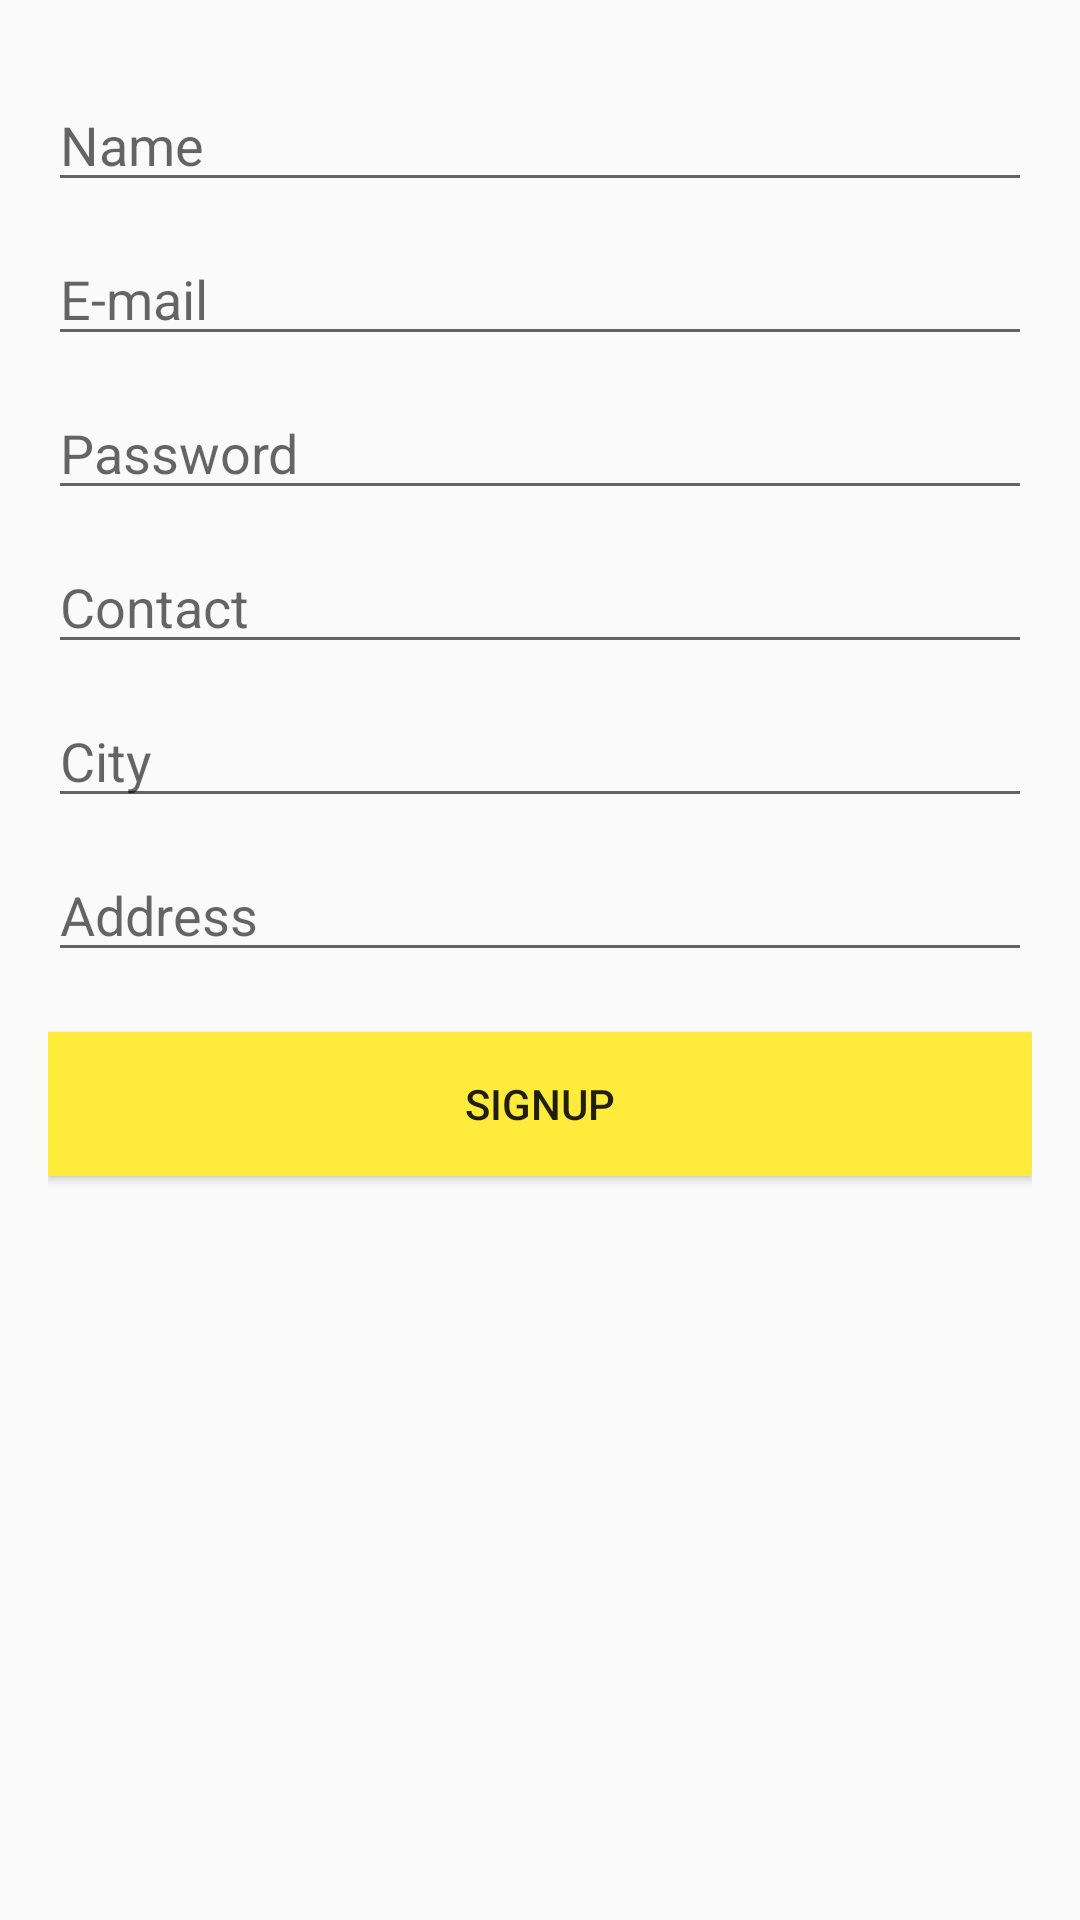

The Android layout XML behind this screen, and the referenced resources:
<!-- AndroidManifest.xml: application theme AppTheme -->
<!-- res/layout/activity_signup.xml -->
<?xml version="1.0" encoding="utf-8"?>
<LinearLayout
    xmlns:android="http://schemas.android.com/apk/res/android"
    xmlns:tools="http://schemas.android.com/tools"
    android:orientation="vertical"
    android:layout_width="match_parent"
    android:layout_height="match_parent"
    android:padding="16dp">

    <EditText
        android:id="@+id/name_signup"
        style="@style/SignUpEditText"
        android:hint="Name"
        android:inputType="text"/>

    <EditText
        android:id="@+id/email_signup"
        style="@style/SignUpEditText"
        android:hint="E-mail"
        android:inputType="textEmailAddress"/>

    <EditText
        android:id="@+id/password_signup"
        style="@style/SignUpEditText"
        android:hint="Password"
        android:inputType="textPassword"/>

    <EditText
        android:id="@+id/contact_signup"
        style="@style/SignUpEditText"
        android:hint="Contact"
        android:maxLength="10"
        android:inputType="number"/>

    <EditText
        android:id="@+id/city_signup"
        style="@style/SignUpEditText"
        android:hint="City"
        android:inputType="text" />

    <EditText
        android:id="@+id/address_signup"
        style="@style/SignUpEditText"
        android:hint="Address"
        android:inputType="textMultiLine" />

    <Button
        android:id="@+id/signup_button"
        android:layout_width="match_parent"
        android:layout_marginTop="20dp"
        android:layout_height="wrap_content"
        android:text="@string/signup"
        android:gravity="center"
        android:background="@color/signup_background"/>

</LinearLayout>
<!-- resources referenced by this layout -->
<resources>
  <color name="signup_background">#FFEB3B</color>
  <string name="signup">SignUp</string>
  <style name="SignUpEditText" parent="Theme.AppCompat.DayNight.DarkActionBar">
          <item name="android:layout_width">match_parent</item>
          <item name="android:layout_height">wrap_content</item>
          <item name="android:paddingTop">20dp</item>
          <item name="android:textAppearance">?android:textAppearanceMedium</item>
          <item name="android:textColor">#000000</item>
      </style>
  <style name="AppTheme" parent="Theme.AppCompat.Light.DarkActionBar">
          
          <item name="colorPrimary">@color/colorPrimary</item>
          <item name="colorPrimaryDark">@color/colorPrimaryDark</item>
          <item name="colorAccent">@color/colorAccent</item>
      </style>
  <color name="colorPrimary">#3F51B5</color>
  <color name="colorPrimaryDark">#303F9F</color>
  <color name="colorAccent">#FF4081</color>
</resources>
